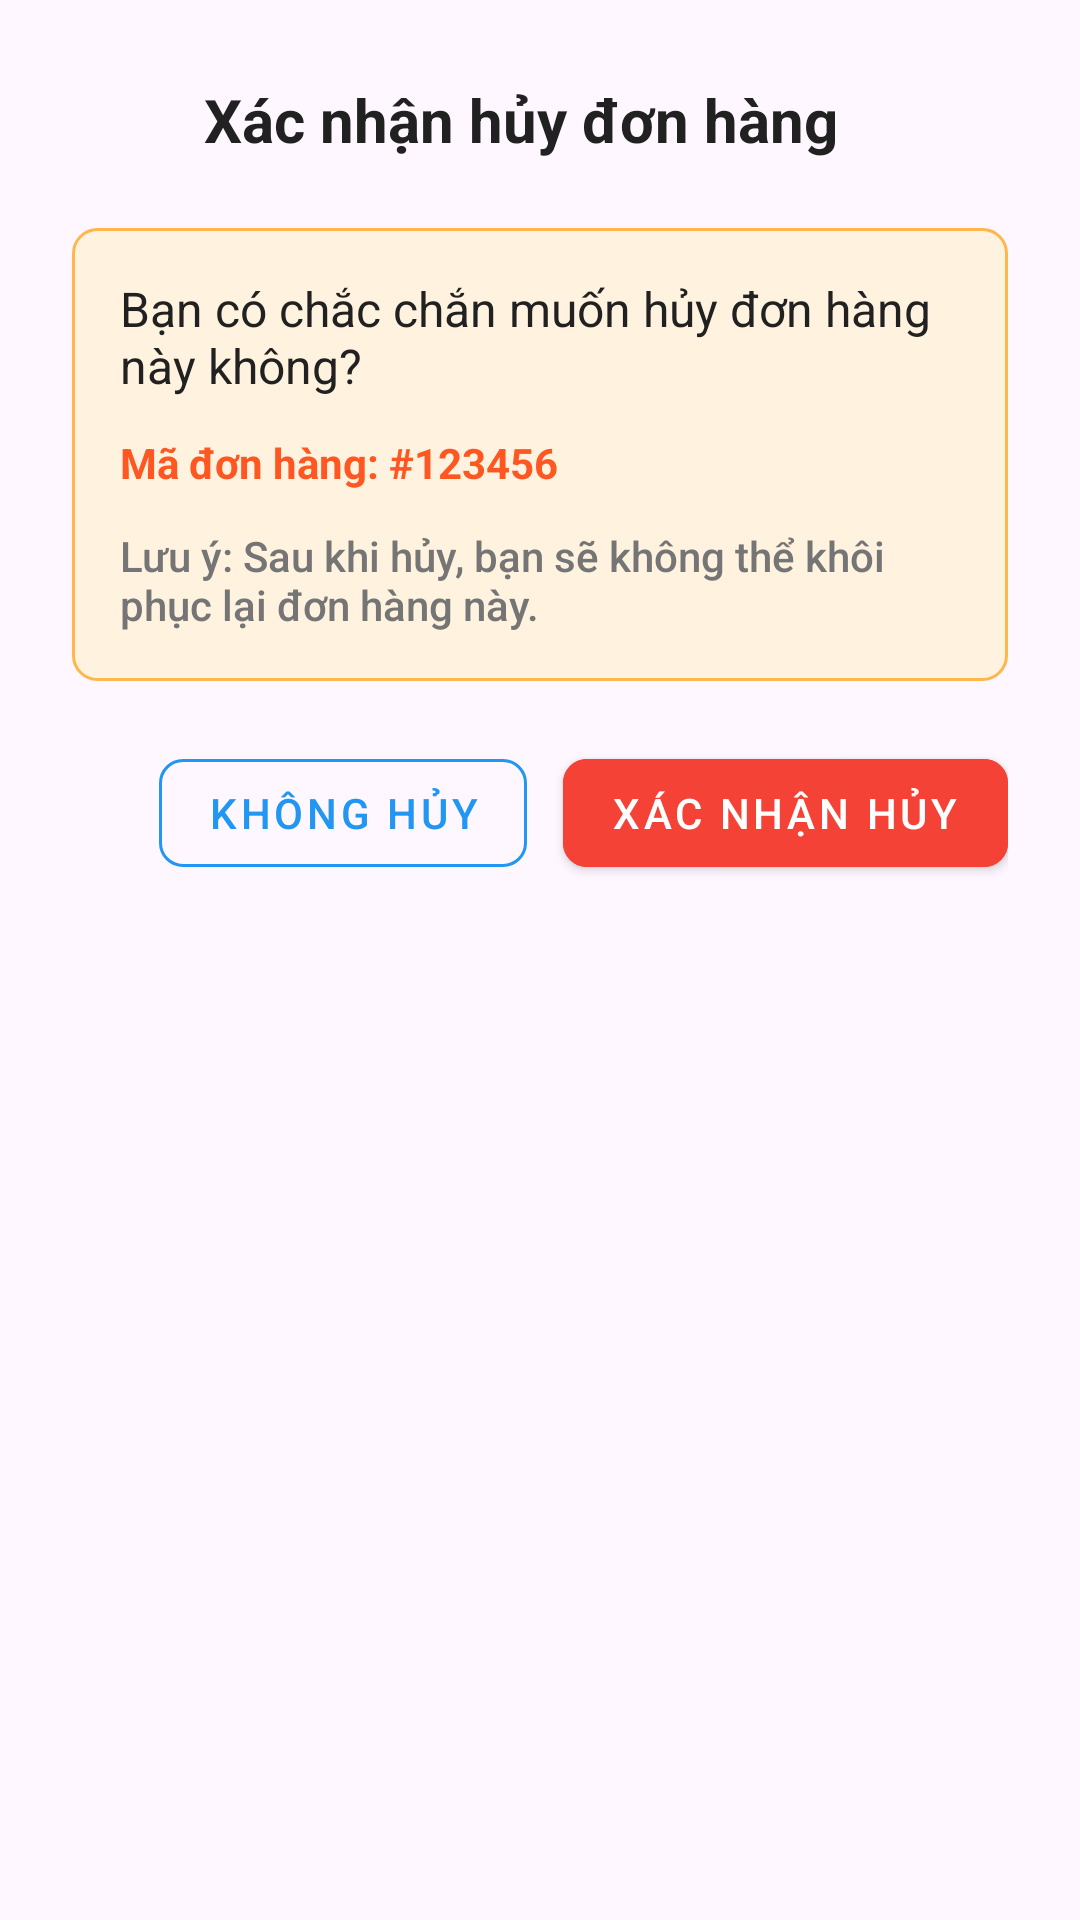

Write the Android layout XML for this screen, with the resource values it uses.
<!-- AndroidManifest.xml: application theme Theme.AquaLife -->
<!-- res/layout/dialog_order_cancel.xml -->
<?xml version="1.0" encoding="utf-8"?>
<LinearLayout xmlns:android="http://schemas.android.com/apk/res/android"
    xmlns:app="http://schemas.android.com/apk/res-auto"
    android:layout_width="match_parent"
    android:layout_height="wrap_content"
    android:orientation="vertical"
    android:padding="24dp">

    
    <LinearLayout
        android:layout_width="match_parent"
        android:layout_height="wrap_content"
        android:orientation="horizontal"
        android:gravity="center_vertical"
        android:layout_marginBottom="20dp">

        <ImageView
            android:layout_width="32dp"
            android:layout_height="32dp"
            android:src="@drawable/ic_warning"
            app:tint="#FF5722" />

        <TextView
            android:layout_width="wrap_content"
            android:layout_height="wrap_content"
            android:text="Xác nhận hủy đơn hàng"
            android:textSize="20sp"
            android:textStyle="bold"
            android:textColor="#212121"
            android:layout_marginStart="12dp" />

    </LinearLayout>

    
    <LinearLayout
        android:layout_width="match_parent"
        android:layout_height="wrap_content"
        android:orientation="vertical"
        android:background="@drawable/bg_warning_light"
        android:padding="16dp"
        android:layout_marginBottom="20dp">

        <TextView
            android:layout_width="match_parent"
            android:layout_height="wrap_content"
            android:text="Bạn có chắc chắn muốn hủy đơn hàng này không?"
            android:textSize="16sp"
            android:textColor="#212121"
            android:layout_marginBottom="12dp" />

        <TextView
            android:id="@+id/txtOrderIdConfirm"
            android:layout_width="match_parent"
            android:layout_height="wrap_content"
            android:text="Mã đơn hàng: #123456"
            android:textSize="14sp"
            android:textStyle="bold"
            android:textColor="#FF5722"
            android:layout_marginBottom="12dp" />

        <TextView
            android:layout_width="match_parent"
            android:layout_height="wrap_content"
            android:text="Lưu ý: Sau khi hủy, bạn sẽ không thể khôi phục lại đơn hàng này."
            android:textSize="14sp"
            android:textColor="#757575"
            android:fontFamily="sans-serif-medium" />

    </LinearLayout>

    
    <LinearLayout
        android:layout_width="match_parent"
        android:layout_height="wrap_content"
        android:orientation="horizontal"
        android:gravity="end">

        <com.google.android.material.button.MaterialButton
            android:id="@+id/btnCancelDialog"
            android:layout_width="wrap_content"
            android:layout_height="wrap_content"
            android:text="Không hủy"
            android:textColor="#2196F3"
            android:backgroundTint="@android:color/transparent"
            app:cornerRadius="8dp"
            app:strokeColor="#2196F3"
            app:strokeWidth="1dp"
            android:layout_marginEnd="12dp"
            style="@style/Widget.MaterialComponents.Button.OutlinedButton" />

        <com.google.android.material.button.MaterialButton
            android:id="@+id/btnConfirmCancel"
            android:layout_width="wrap_content"
            android:layout_height="wrap_content"
            android:text="Xác nhận hủy"
            android:textColor="@android:color/white"
            android:backgroundTint="#F44336"
            app:cornerRadius="8dp"
            app:icon="@drawable/ic_cancel"
            app:iconTint="@android:color/white"
            app:iconSize="16dp"
            style="@style/Widget.MaterialComponents.Button" />

    </LinearLayout>

</LinearLayout>
<!-- resources referenced by this layout -->
<resources>
  <!-- drawable bg_warning_light (drawable) -->
  <?xml version="1.0" encoding="utf-8"?>
  <shape xmlns:android="http://schemas.android.com/apk/res/android">
      <solid android:color="#FFF3E0" />
      <corners android:radius="8dp" />
      <stroke android:width="1dp" android:color="#FFB74D" />
  </shape>
  <style name="Theme.AquaLife" parent="Base.Theme.AquaLife" />
  <style name="Base.Theme.AquaLife" parent="Theme.Material3.DayNight.NoActionBar">
          
          
      </style>
</resources>
